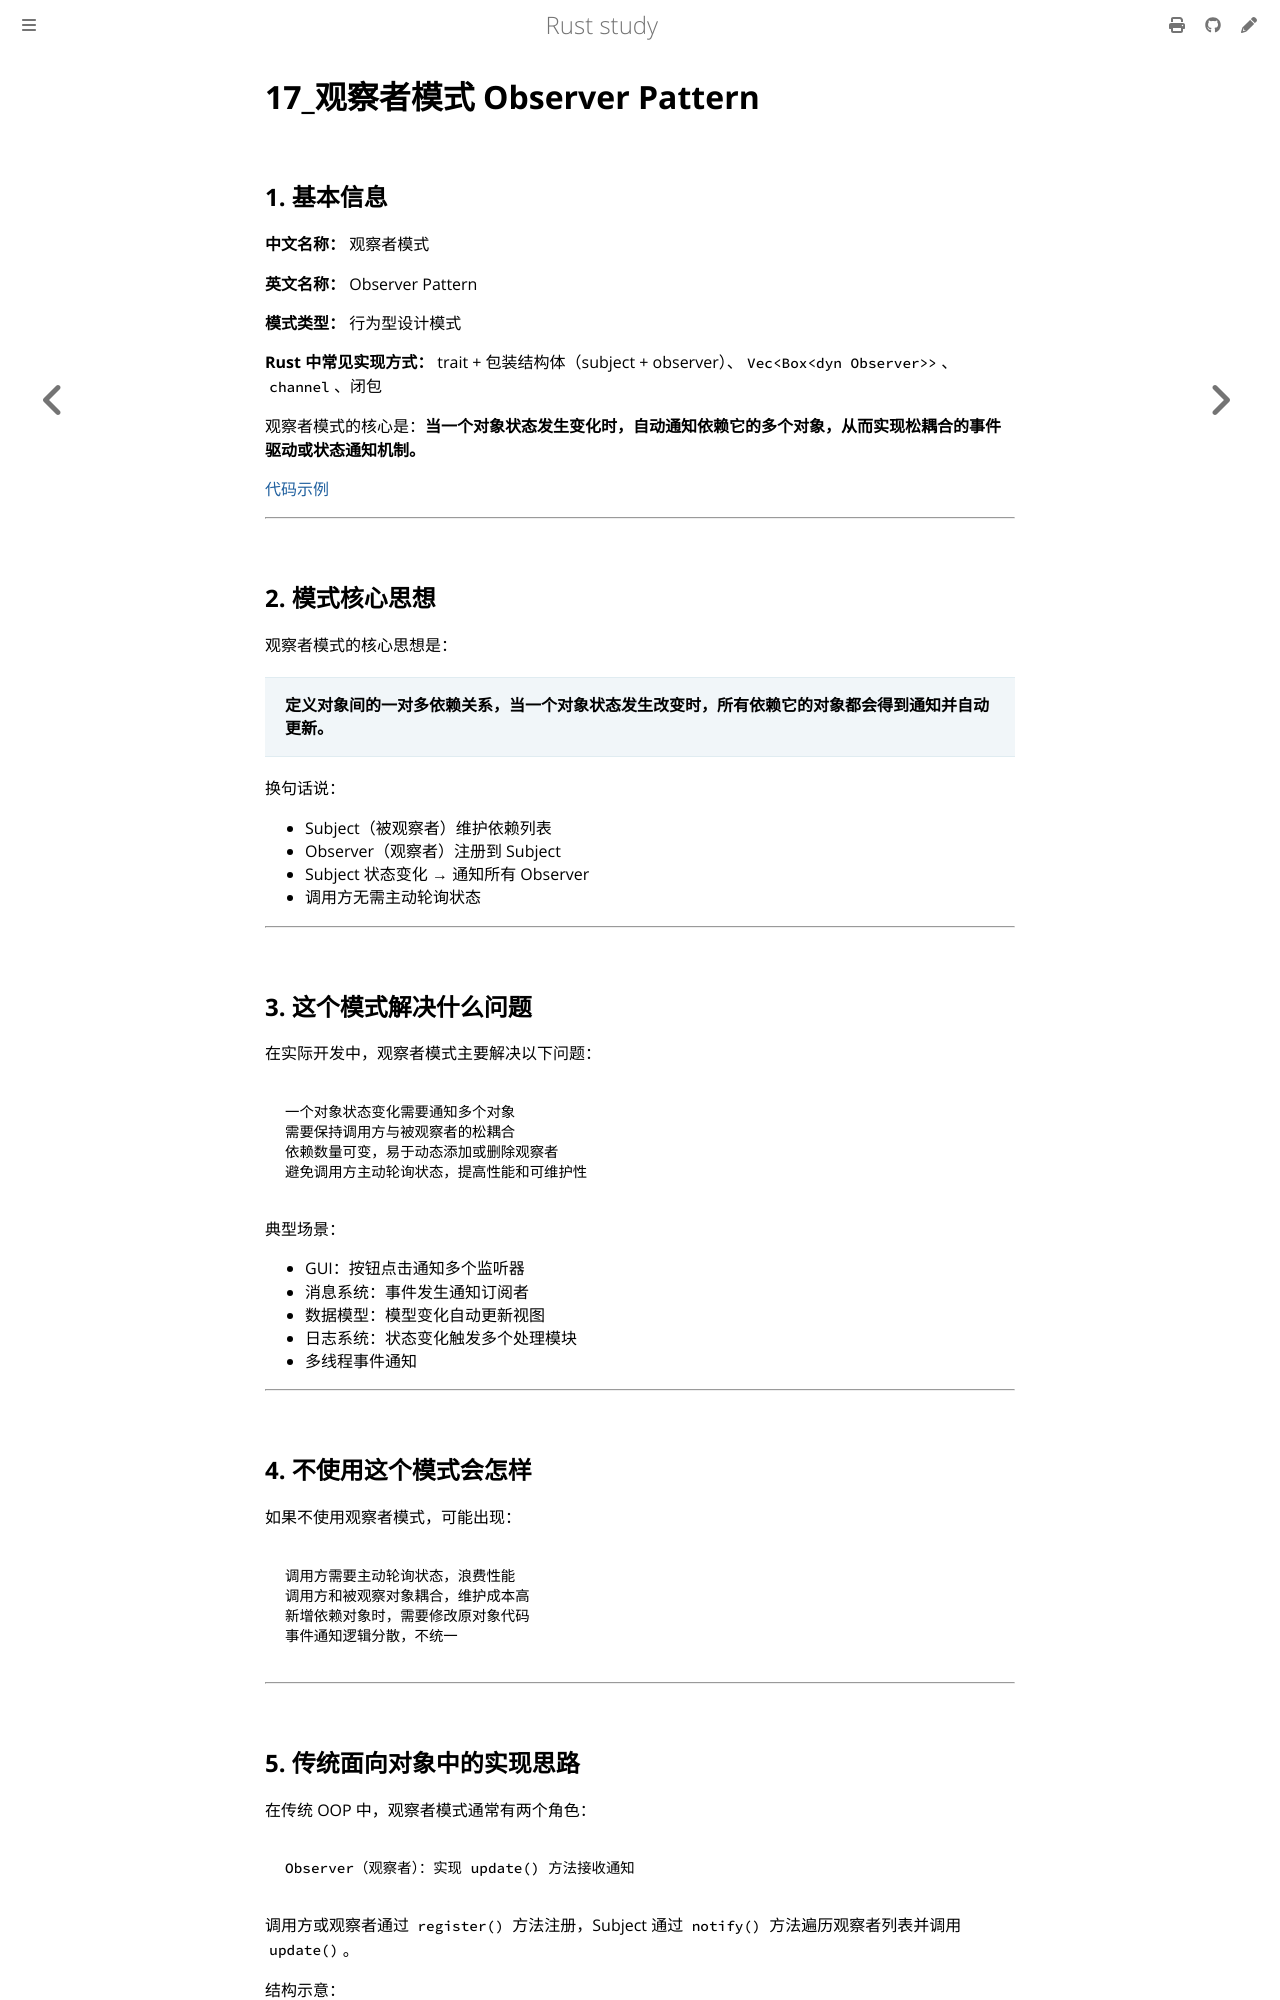

repository: 169LI/rust-study · page: Rust学习/设计模式/观察者模式.html · generator: mdbook

# 17\_观察者模式 Observer Pattern

## 1. 基本信息

**中文名称：** 观察者模式

**英文名称：** Observer Pattern

**模式类型：** 行为型设计模式

**Rust 中常见实现方式：** trait + 包装结构体（subject + observer）、`Vec<Box<dyn Observer>>`、`channel`、闭包

观察者模式的核心是：**当一个对象状态发生变化时，自动通知依赖它的多个对象，从而实现松耦合的事件驱动或状态通知机制。**

[代码示例](https://github.com/169LI/rust-study/tree/master/example_code/DesignPattern/observer_pattern/src/main.rs)

---

## 2. 模式核心思想

观察者模式的核心思想是：

> **定义对象间的一对多依赖关系，当一个对象状态发生改变时，所有依赖它的对象都会得到通知并自动更新。**

换句话说：

- Subject（被观察者）维护依赖列表
- Observer（观察者）注册到 Subject
- Subject 状态变化 → 通知所有 Observer
- 调用方无需主动轮询状态

---

## 3. 这个模式解决什么问题

在实际开发中，观察者模式主要解决以下问题：

```text
一个对象状态变化需要通知多个对象
需要保持调用方与被观察者的松耦合
依赖数量可变，易于动态添加或删除观察者
避免调用方主动轮询状态，提高性能和可维护性
```

典型场景：

- GUI：按钮点击通知多个监听器
- 消息系统：事件发生通知订阅者
- 数据模型：模型变化自动更新视图
- 日志系统：状态变化触发多个处理模块
- 多线程事件通知

---

## 4. 不使用这个模式会怎样

如果不使用观察者模式，可能出现：

```text
调用方需要主动轮询状态，浪费性能
调用方和被观察对象耦合，维护成本高
新增依赖对象时，需要修改原对象代码
事件通知逻辑分散，不统一
```

---
